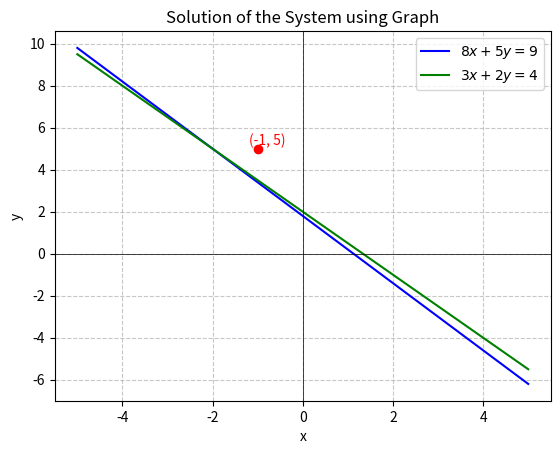

The script that saved this image:
import numpy as np
import matplotlib.pyplot as plt

# Define x range
x = np.linspace(-5, 5, 400)

# Define the two lines
y1 = (9 - 8*x)/5   # from 8x + 5y = 9
y2 = (4 - 3*x)/2   # from 3x + 2y = 4

# Plot the lines
plt.plot(x, y1, label=r'$8x + 5y = 9$', color='b')
plt.plot(x, y2, label=r'$3x + 2y = 4$', color='g')

# Intersection point (-1, 5)
plt.plot(-1, 5, 'ro')  
plt.text(-1.2, 5.2, '(-1, 5)', color='r')

# Labels and grid
plt.xlabel("x")
plt.ylabel("y")
plt.title("Solution of the System using Graph")
plt.axhline(0, color='black', linewidth=0.5)
plt.axvline(0, color='black', linewidth=0.5)
plt.grid(True, linestyle="--", alpha=0.7)
plt.legend()

# Show plot
plt.show()
